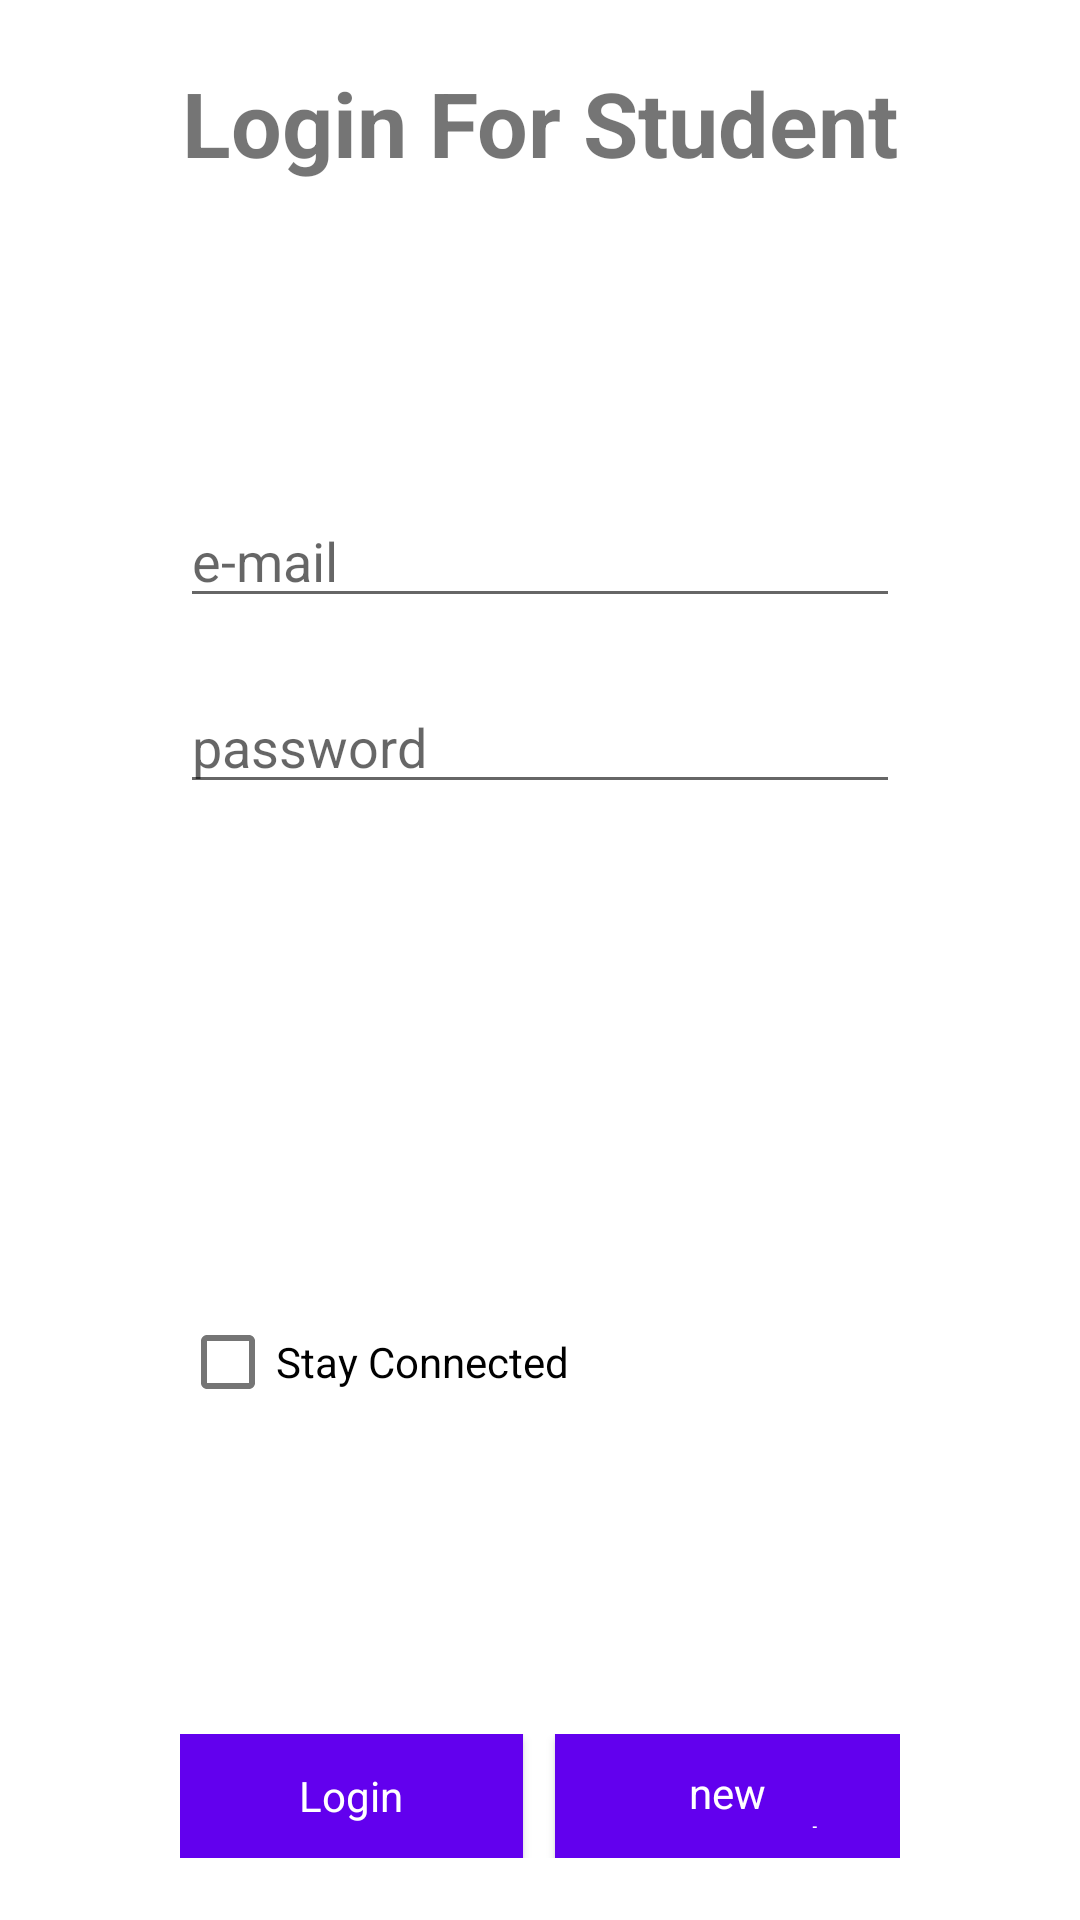

Produce the Android XML layout that renders to this screen, including the resource entries it uses.
<!-- AndroidManifest.xml: application theme Theme.DesginStoFinal -->
<!-- res/layout/activity_student_log_in.xml -->
<?xml version="1.0" encoding="utf-8"?>
<LinearLayout
    xmlns:android="http://schemas.android.com/apk/res/android"
    xmlns:tools="http://schemas.android.com/tools"
    android:layout_width="match_parent"
    android:layout_height="match_parent"
    android:orientation="horizontal"
    tools:context=".StudentLogIN">

    <Space
        android:layout_width="0dp"
        android:layout_height="match_parent"
        android:layout_weight="1" />

    <LinearLayout
        android:layout_width="0dp"
        android:layout_height="match_parent"
        android:layout_weight="4"
        android:orientation="vertical">


        <Space
            android:layout_width="match_parent"
            android:layout_height="0dp"
            android:layout_weight="0.5" />


        <TextView
            android:id="@+id/tVtitle"
            android:layout_width="match_parent"
            android:layout_height="0dp"
            android:layout_weight="1"
            android:autoSizeTextType="uniform"
            android:gravity="center"
            android:text="Login For Student"
            android:textColor="@color/common_google_signin_btn_text_dark_focused"
            android:textStyle="bold" />

        <Space
            android:layout_width="match_parent"
            android:layout_height="0dp"
            android:layout_weight="1" />


        <EditText
            android:id="@+id/eTname"
            android:layout_width="match_parent"
            android:layout_height="0dp"
            android:layout_weight="1"
            android:ems="10"
            android:hint="name"
            android:nextFocusDown="@id/eTemail"
            android:inputType="textPersonName"
            android:visibility="invisible" />


        <Space
            android:layout_width="match_parent"
            android:layout_height="0dp"
            android:layout_weight="0.5" />


        <EditText
            android:id="@+id/eTemail"
            android:layout_width="match_parent"
            android:layout_height="0dp"
            android:layout_weight="1"
            android:ems="10"
            android:hint="e-mail"
            android:nextFocusDown="@id/eTpass"
            android:inputType="textEmailAddress" />


        <Space
            android:layout_width="match_parent"
            android:layout_height="0dp"
            android:layout_weight="0.5" />


        <EditText
            android:id="@+id/eTpass"
            android:layout_width="match_parent"
            android:layout_height="0dp"
            android:layout_weight="1"
            android:ems="10"
            android:hint="password"
            android:nextFocusDown="@id/eTphone"
            android:inputType="textPassword" />


        <Space
            android:layout_width="match_parent"
            android:layout_height="0dp"
            android:layout_weight="0.5" />


        <EditText
            android:id="@+id/eTphone"
            android:layout_width="match_parent"
            android:layout_height="0dp"
            android:layout_weight="1"
            android:ems="10"
            android:hint="Enter your Phone"
            android:inputType="phone"
            android:digits="0123456789"
            android:maxLength="10"
            android:nextFocusDown="@id/eTid"
            android:visibility="invisible" />


        <Space
            android:layout_width="match_parent"
            android:layout_height="0dp"
            android:layout_weight="0.5" />

        <EditText
            android:id="@+id/eTid"
            android:layout_width="match_parent"
            android:layout_height="0dp"
            android:layout_weight="1"
            android:ems="10"
            android:maxLength="9"
            android:hint="Enter your id"
            android:inputType="phone"
            android:visibility="invisible" />


        <LinearLayout
            android:id="@+id/LL"
            android:layoutDirection="ltr"
            android:layout_width="match_parent"
            android:layout_height="0dp"
            android:visibility="invisible"
            android:layout_weight="1"

            android:orientation="horizontal">




        </LinearLayout>

        <CheckBox

            android:textAlignment="textStart"
            android:layoutDirection="ltr"
            android:id="@+id/cBstayconnect"
            android:layout_width="match_parent"
            android:layout_height="0dp"
            android:layout_weight="1"
            android:text="Stay Connected"
            android:textColor="@color/common_google_signin_btn_text_dark_focused" />


        <Space
            android:layout_width="match_parent"
            android:layout_height="0dp"
            android:layout_weight="1" />


        <TextView

            android:id="@+id/tVregister"
            android:layout_width="match_parent"
            android:layout_height="0dp"
            android:layout_weight="1" />


        <Space
            android:layout_width="match_parent"
            android:layout_height="0dp"
            android:layout_weight="0.5" />


        <LinearLayout
            android:layout_width="match_parent"
            android:layout_height="0dp"
            android:layout_weight="1"
            android:orientation="horizontal">


            <Button
                android:id="@+id/btn"
                style="@style/CardView.Dark"
                android:layout_width="60dp"
                android:layout_height="match_parent"
                android:layout_weight="5"
                android:background="#5DADE2"

                android:text="Login"
                android:textSize="14dp" />

            <Space
                android:layout_width="0dp"
                android:layout_height="match_parent"
                android:layout_weight="1" />

            <Button
                android:id="@+id/btnFG"
                android:layout_width="60dp"
                android:layout_height="match_parent"
                android:layout_weight="5"
                android:background="#5DADE2"
                style="@style/CardView.Dark"
                android:text="new password"

                android:textSize="14dp" />
        </LinearLayout>

        <Space
            android:layout_width="match_parent"
            android:layout_height="0dp"
            android:layout_weight="0.5" />
    </LinearLayout>

    <Space
        android:layout_width="0dp"
        android:layout_height="match_parent"
        android:layout_weight="1" />

</LinearLayout>
<!-- resources referenced by this layout -->
<resources>
  <style name="Theme.DesginStoFinal" parent="Theme.MaterialComponents.DayNight.DarkActionBar">
          
          <item name="colorPrimary">@color/purple_500</item>
          <item name="colorPrimaryVariant">@color/purple_700</item>
          <item name="colorOnPrimary">@color/white</item>
          
          <item name="colorSecondary">@color/teal_200</item>
          <item name="colorSecondaryVariant">@color/teal_700</item>
          <item name="colorOnSecondary">@color/black</item>
          
          <item name="android:statusBarColor">?attr/colorPrimaryVariant</item>
          
      </style>
  <color name="purple_500">#FF6200EE</color>
  <color name="purple_700">#FF3700B3</color>
  <color name="white">#FFFFFFFF</color>
  <color name="teal_200">#FF03DAC5</color>
  <color name="teal_700">#FF018786</color>
  <color name="black">#FF000000</color>
</resources>
